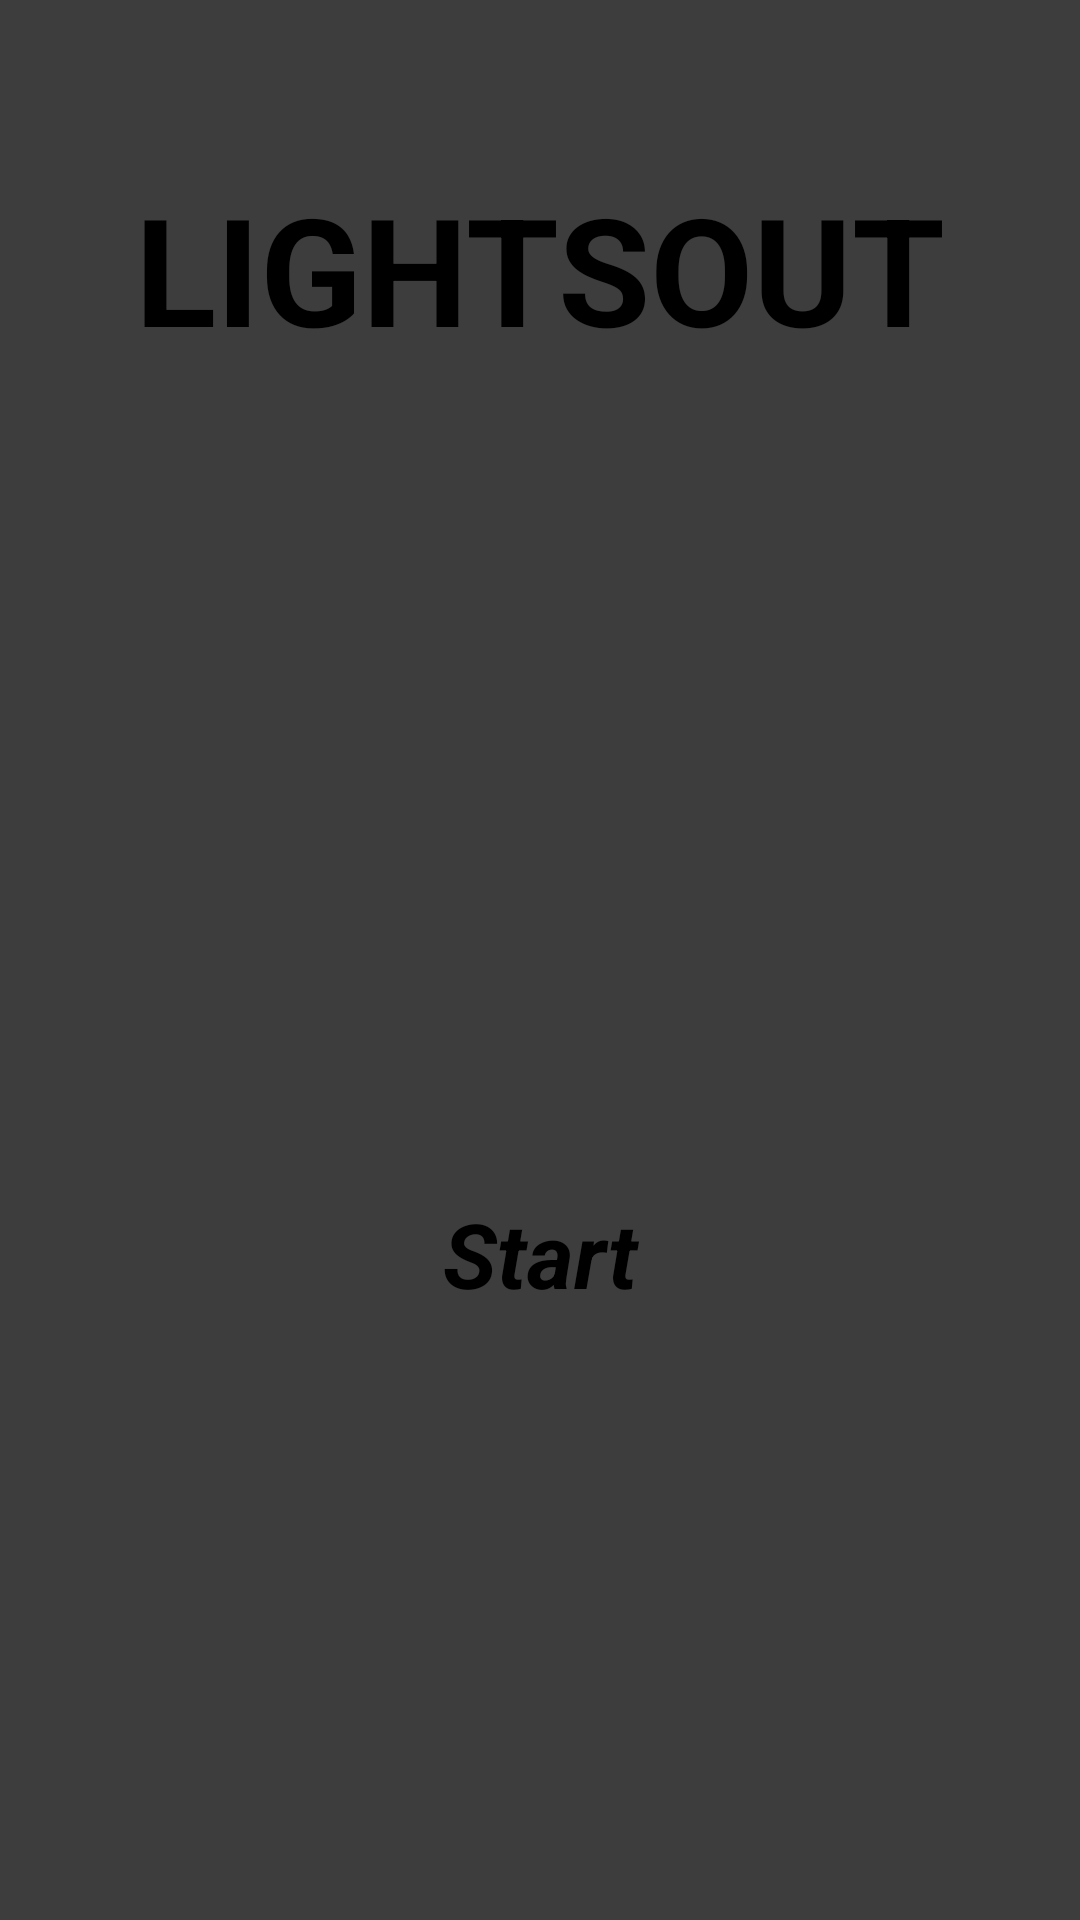

Here is an Android app screen rendered from its layout file. Give the layout XML and the strings, colors and styles it references.
<!-- AndroidManifest.xml: application theme AppTheme -->
<!-- res/layout/activity_home.xml -->
<?xml version="1.0" encoding="utf-8"?>
<RelativeLayout xmlns:android="http://schemas.android.com/apk/res/android"
    xmlns:tools="http://schemas.android.com/tools"
    android:layout_width="match_parent"
    android:layout_height="match_parent"
    android:paddingBottom="@dimen/activity_vertical_margin"
    android:paddingLeft="@dimen/activity_horizontal_margin"
    android:paddingRight="@dimen/activity_horizontal_margin"
    android:paddingTop="@dimen/activity_vertical_margin"
    tools:context="com.jimdo.hanhan.lightsout.Home"
    android:background="#c8080808"
    android:clickable="false"
    style="@style/Base.Theme.AppCompat.Light">

    <TextView
        android:layout_width="wrap_content"
        android:layout_height="wrap_content"
        android:textAppearance="?android:attr/textAppearanceLarge"
        android:text="LIGHTSOUT"
        android:id="@+id/textView"
        android:layout_alignParentTop="true"
        android:layout_centerHorizontal="true"
        android:layout_marginTop="56dp"
        android:clickable="true"
        android:textSize="50dp"
        android:textStyle="bold"
        android:theme="@style/AppTheme" />

    <Button
        android:layout_width="wrap_content"
        android:layout_height="wrap_content"
        android:text="Start"
        android:id="@+id/btnStart"
        style="@style/Base.Widget.AppCompat.Button.Borderless"
        android:foreground="#64e50404"
        android:minHeight="50dp"
        android:minWidth="200dp"
        android:textSize="30dp"
        android:textStyle="bold|italic"
        android:layout_alignParentBottom="true"
        android:layout_alignLeft="@+id/textView"
        android:layout_alignStart="@+id/textView"
        android:layout_marginBottom="192dp"
        android:layout_alignRight="@+id/textView"
        android:layout_alignEnd="@+id/textView"
        android:theme="@style/Base.Widget.AppCompat.Button.Colored" />
</RelativeLayout>
<!-- resources referenced by this layout -->
<resources>
  <style name="AppTheme" parent="android:Theme.Holo.Light.NoActionBar.Fullscreen">
          
          <item name="colorPrimary">@color/colorPrimary</item>
          <item name="colorPrimaryDark">@color/colorPrimaryDark</item>
          <item name="colorAccent">@color/colorAccent</item>
      </style>
  <!-- not gathered from this repository: default colours our renderer supplied (Android Studio template values) -->
  <color name="colorPrimary">#FF6200EE</color>
  <color name="colorPrimaryDark">#FF3700B3</color>
  <color name="colorAccent">#FF03DAC5</color>
</resources>
